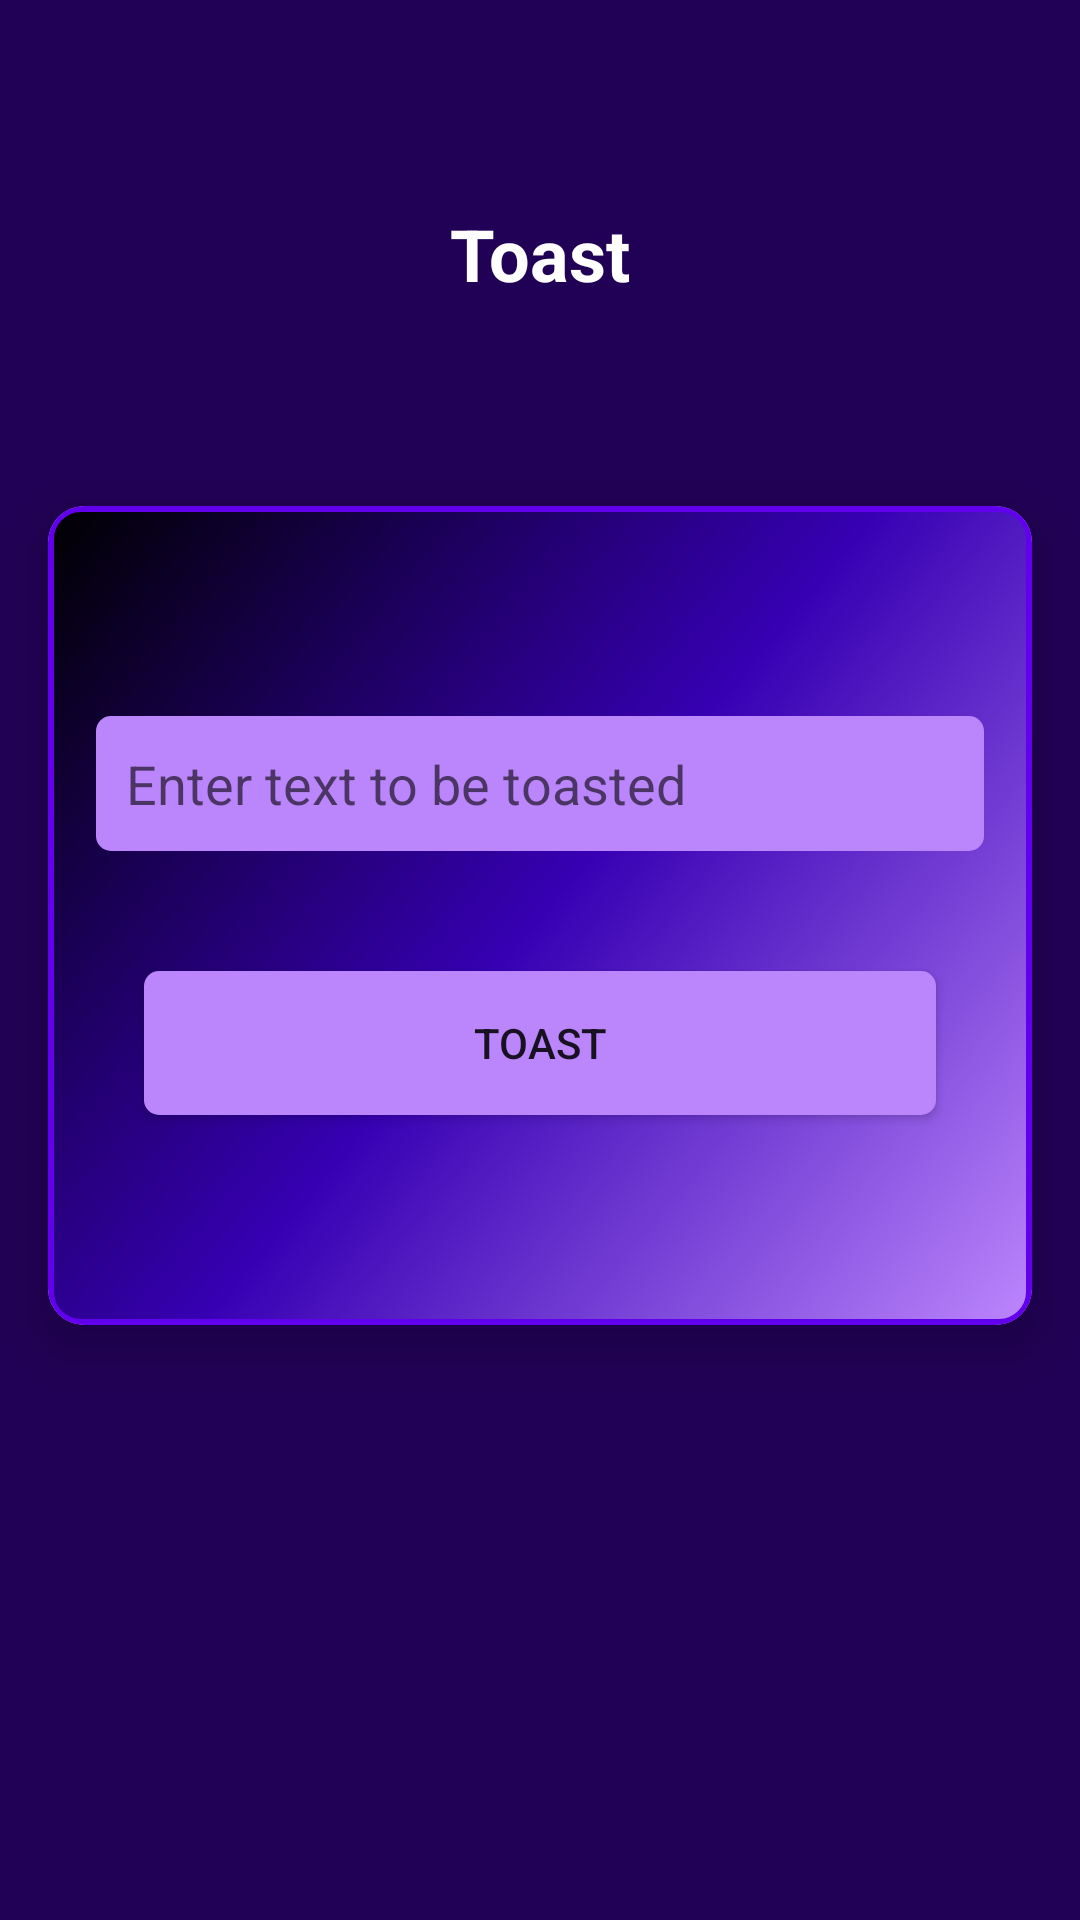

The Android layout XML behind this screen, and the referenced resources:
<!-- AndroidManifest.xml: application theme Theme.FinalProject -->
<!-- res/layout/activity_toast.xml -->
<?xml version="1.0" encoding="utf-8"?>
<androidx.constraintlayout.widget.ConstraintLayout xmlns:android="http://schemas.android.com/apk/res/android"
    xmlns:app="http://schemas.android.com/apk/res-auto"
    xmlns:tools="http://schemas.android.com/tools"
    android:layout_width="match_parent"
    android:layout_height="match_parent"
    android:background="#210155"
    tools:context=".Toast.ToastActivity">

    <androidx.cardview.widget.CardView
        android:id="@+id/cardView3"
        android:layout_width="0dp"
        android:layout_height="wrap_content"
        android:layout_marginStart="16dp"
        android:layout_marginTop="70dp"
        android:layout_marginEnd="16dp"
        android:layout_marginBottom="100dp"
        android:padding="20dp"
        app:cardCornerRadius="12dp"
        app:cardElevation="10dp"
        app:layout_constraintBottom_toBottomOf="parent"
        app:layout_constraintEnd_toEndOf="parent"
        app:layout_constraintStart_toStartOf="parent"
        app:layout_constraintTop_toTopOf="parent">


        <LinearLayout
            android:layout_width="match_parent"
            android:layout_height="match_parent"
            android:background="@drawable/card_bg"
            android:orientation="vertical">

            <EditText
                android:id="@+id/etLog"
                android:layout_width="match_parent"
                android:layout_height="wrap_content"
                android:layout_marginStart="16dp"
                android:layout_marginTop="70dp"
                android:layout_marginEnd="16dp"
                android:autofillHints=""
                android:background="@drawable/bg"
                android:hint="@string/enter_text_to_be_toasted"
                android:inputType="text"
                android:paddingStart="10dp"
                android:paddingEnd="10dp"
                android:textColor="@color/white" />

            <Button
                android:id="@+id/button3"
                android:layout_width="match_parent"
                android:layout_height="wrap_content"
                android:layout_marginStart="32dp"
                android:layout_marginTop="40dp"
                android:layout_marginEnd="32dp"
                android:layout_marginBottom="70dp"
                android:background="@drawable/bg"
                android:text="@string/toast" />
        </LinearLayout>

    </androidx.cardview.widget.CardView>

    <TextView
        android:id="@+id/textView2"
        android:layout_width="wrap_content"
        android:layout_height="wrap_content"
        android:text="@string/toast"
        android:textColor="@color/white"
        android:textSize="24sp"
        android:textStyle="bold"
        app:layout_constraintBottom_toTopOf="@+id/cardView3"
        app:layout_constraintEnd_toEndOf="parent"
        app:layout_constraintStart_toStartOf="parent"
        app:layout_constraintTop_toTopOf="parent" />

</androidx.constraintlayout.widget.ConstraintLayout>
<!-- resources referenced by this layout -->
<resources>
  <!-- drawable bg (drawable) -->
  <?xml version="1.0" encoding="utf-8"?>
  <shape xmlns:android="http://schemas.android.com/apk/res/android">
      <solid
          android:color="@color/purple_200"/>
      <corners
          android:radius="5dp"/>
      <size android:height="45dp"/>
  </shape>
  <!-- drawable card_bg (drawable) -->
  <?xml version="1.0" encoding="utf-8"?>
  <shape xmlns:android="http://schemas.android.com/apk/res/android">
      <stroke
          android:color="@color/purple_500"
          android:width="2dp"/>
      <gradient
          android:startColor="@color/purple_200"
          android:centerColor="@color/purple_700"
          android:endColor="@color/black"
          android:angle="135"/>
      <corners
          android:radius="10dp"/>
  </shape>
  <string name="enter_text_to_be_toasted">Enter text to be toasted</string>
  <string name="toast">Toast</string>
  <style name="Theme.FinalProject" parent="Theme.MaterialComponents.DayNight.DarkActionBar">
          
          <item name="colorPrimary">@color/purple_500</item>
          <item name="colorPrimaryVariant">@color/purple_500</item>
          <item name="colorOnPrimary">@color/white</item>
          
          <item name="colorSecondary">@color/teal_200</item>
          <item name="colorSecondaryVariant">@color/teal_700</item>
          <item name="colorOnSecondary">@color/black</item>
          
          <item name="android:statusBarColor">?attr/colorPrimaryVariant</item>
          
      </style>
  <!-- not gathered from this repository: default colours our renderer supplied (Android Studio template values) -->
  <color name="purple_200">#FFBB86FC</color>
  <color name="purple_500">#FF6200EE</color>
  <color name="purple_700">#FF3700B3</color>
  <color name="teal_200">#FF03DAC5</color>
  <color name="teal_700">#FF018786</color>
  <color name="black">#FF000000</color>
  <color name="white">#FFFFFFFF</color>
</resources>
